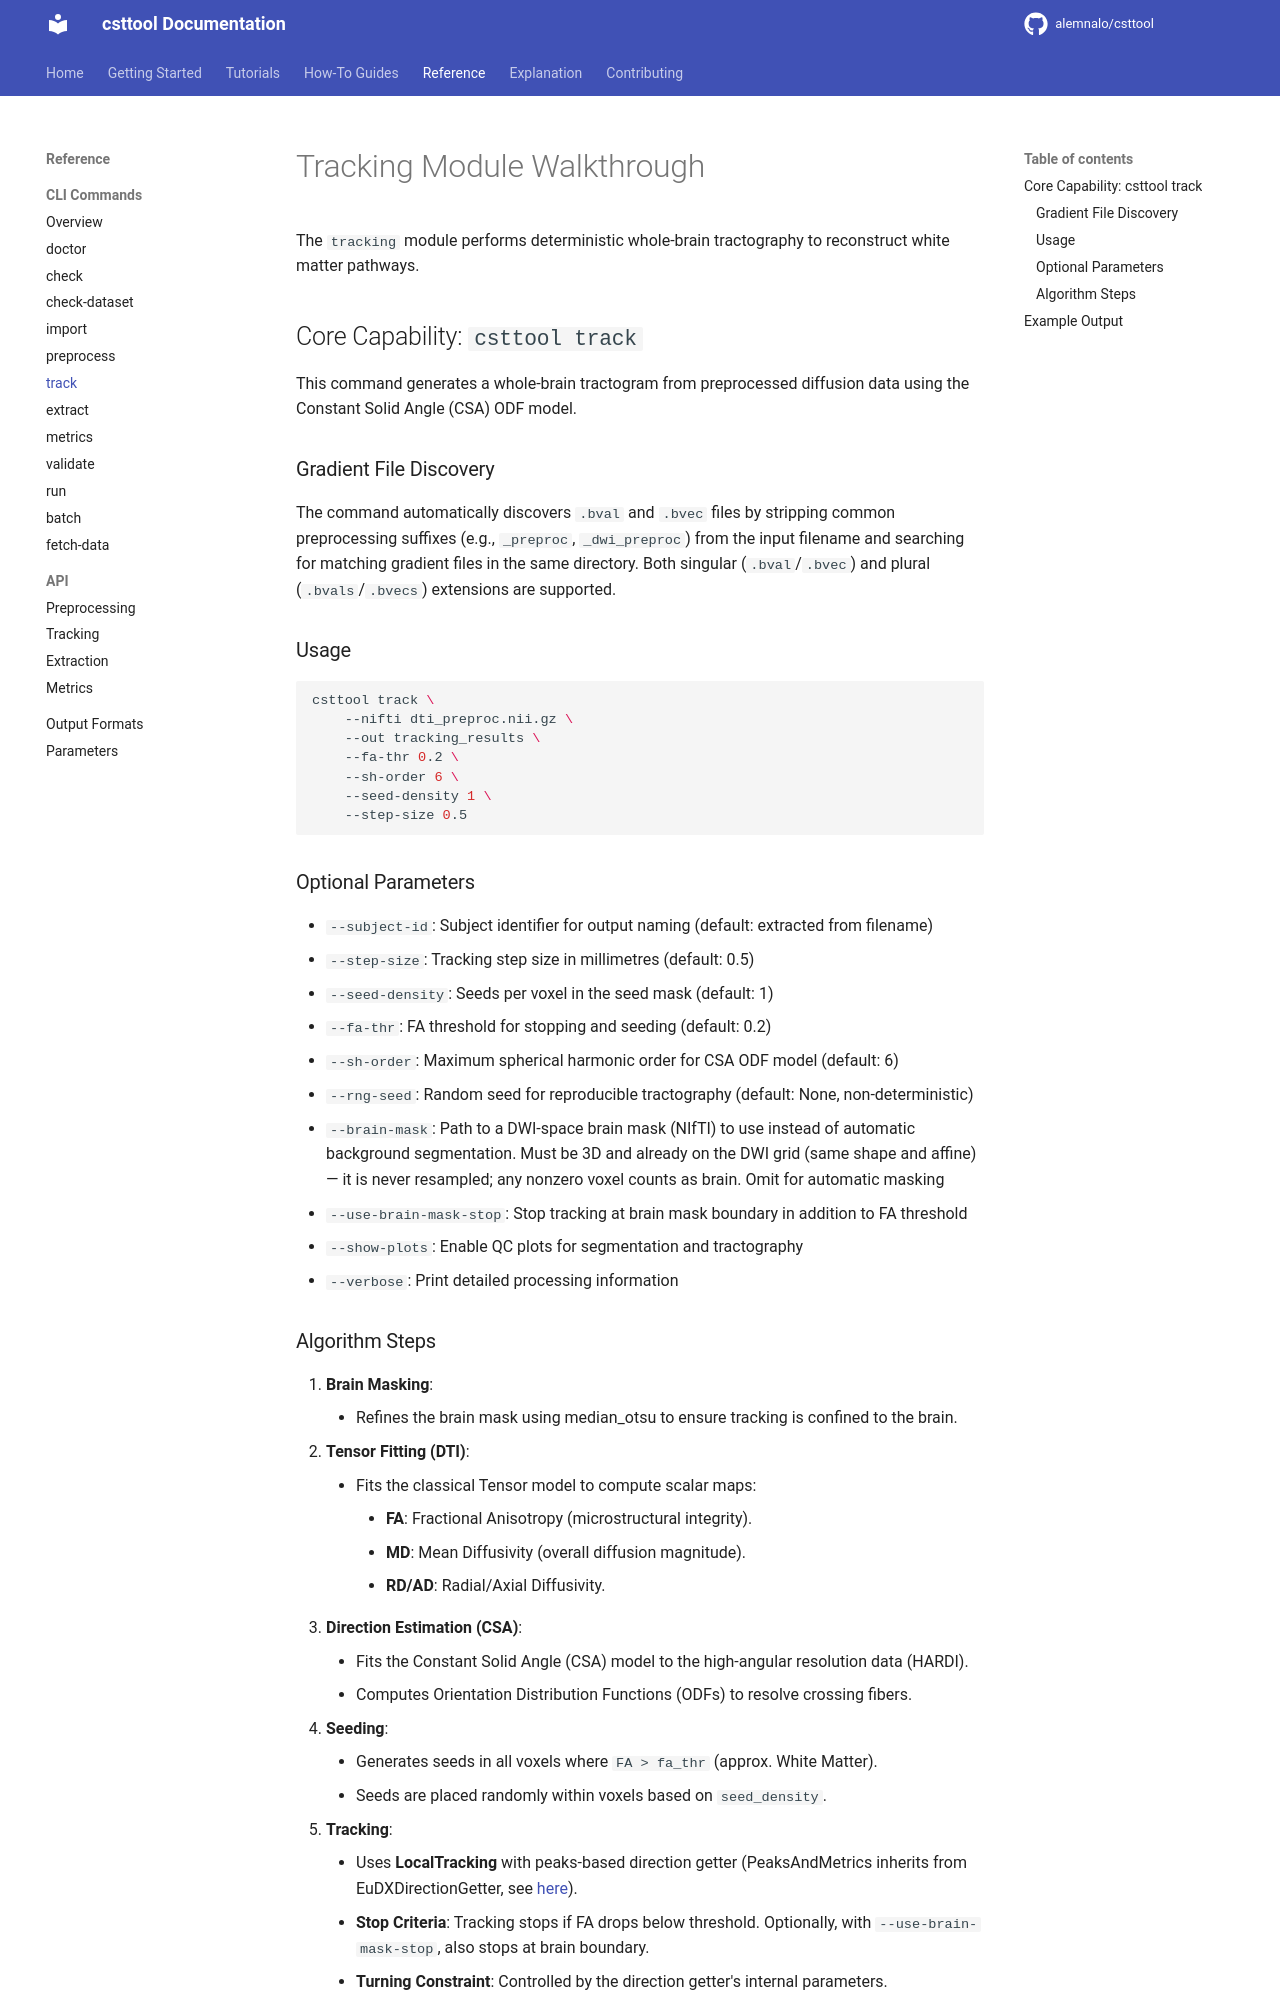

repository: alemnalo/csttool · page: reference/cli/track/index.html · generator: mkdocs

# Tracking Module Walkthrough

The `tracking` module performs deterministic whole-brain tractography to reconstruct white matter pathways.

## Core Capability: `csttool track`

This command generates a whole-brain tractogram from preprocessed diffusion data using the Constant Solid Angle (CSA) ODF model.

### Gradient File Discovery

The command automatically discovers `.bval` and `.bvec` files by stripping common preprocessing suffixes (e.g., `_preproc`, `_dwi_preproc`) from the input filename and searching for matching gradient files in the same directory. Both singular (`.bval`/`.bvec`) and plural (`.bvals`/`.bvecs`) extensions are supported.

### Usage

```bash
csttool track \
    --nifti dti_preproc.nii.gz \
    --out tracking_results \
    --fa-thr 0.2 \
    --sh-order 6 \
    --seed-density 1 \
    --step-size 0.5
```

### Optional Parameters

- `--subject-id`: Subject identifier for output naming (default: extracted from filename)
- `--step-size`: Tracking step size in millimetres (default: 0.5)
- `--seed-density`: Seeds per voxel in the seed mask (default: 1)
- `--fa-thr`: FA threshold for stopping and seeding (default: 0.2)
- `--sh-order`: Maximum spherical harmonic order for CSA ODF model (default: 6)
- `--rng-seed`: Random seed for reproducible tractography (default: None, non-deterministic)
- `--brain-mask`: Path to a DWI-space brain mask (NIfTI) to use instead of automatic background segmentation. Must be 3D and already on the DWI grid (same shape and affine) — it is never resampled; any nonzero voxel counts as brain. Omit for automatic masking
- `--use-brain-mask-stop`: Stop tracking at brain mask boundary in addition to FA threshold
- `--show-plots`: Enable QC plots for segmentation and tractography
- `--verbose`: Print detailed processing information
